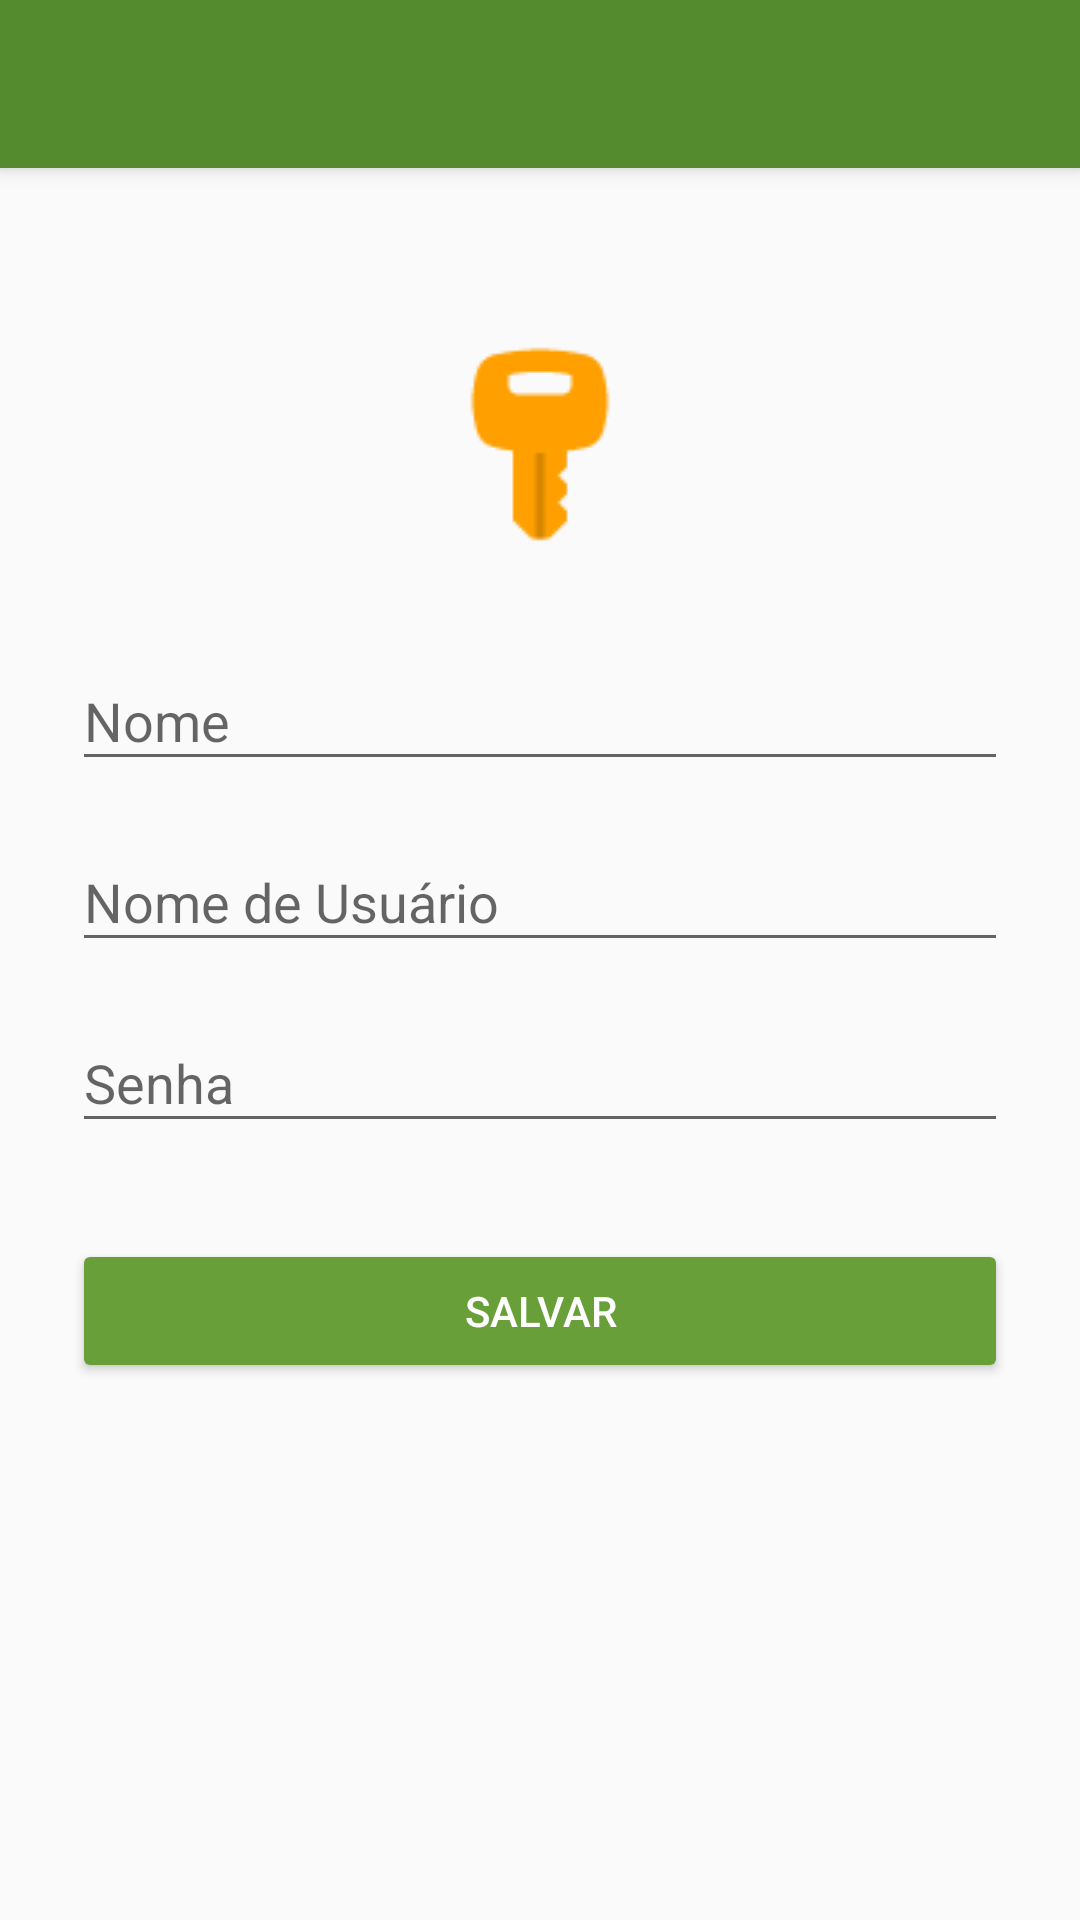

Write the Android layout XML for this screen, with the resource values it uses.
<!-- AndroidManifest.xml: activity theme AppTheme.NoActionBar -->
<!-- res/layout/activity_add_edit_usuario.xml -->
<?xml version="1.0" encoding="utf-8"?>
<android.support.design.widget.CoordinatorLayout
    xmlns:android="http://schemas.android.com/apk/res/android"
    xmlns:app="http://schemas.android.com/apk/res-auto"
    xmlns:tools="http://schemas.android.com/tools"
    android:layout_width="match_parent"
    android:layout_height="match_parent"
    android:fitsSystemWindows="true"
    tools:context=".AddEditUsuarioActivity">

    <android.support.design.widget.AppBarLayout
        android:layout_width="match_parent"
        android:layout_height="wrap_content"
        android:theme="@style/AppTheme.AppBarOverlay">

        <android.support.v7.widget.Toolbar
            android:id="@+id/toolbar"
            android:layout_width="match_parent"
            android:layout_height="?attr/actionBarSize"
            android:background="?attr/colorPrimary"
            app:popupTheme="@style/AppTheme.PopupOverlay"/>

    </android.support.design.widget.AppBarLayout>

    <include layout="@layout/content_add_edit_usuario"/>

</android.support.design.widget.CoordinatorLayout>
<!-- res/layout/content_add_edit_usuario.xml (included above) -->
<?xml version="1.0" encoding="utf-8"?>
<ScrollView
    xmlns:android="http://schemas.android.com/apk/res/android"
    xmlns:app="http://schemas.android.com/apk/res-auto"
    xmlns:tools="http://schemas.android.com/tools"
    android:layout_width="match_parent"
    android:layout_height="match_parent"
    android:paddingBottom="@dimen/activity_vertical_margin"
    android:paddingTop="@dimen/activity_vertical_margin"
    app:layout_behavior="@string/appbar_scrolling_view_behavior"
    tools:context=".AddEditUsuarioActivity"
    tools:showIn="@layout/activity_add_edit_usuario">

    <LinearLayout
        android:layout_width="match_parent"
        android:layout_height="wrap_content"
        android:orientation="vertical"
        android:paddingLeft="24dp"
        android:paddingRight="24dp"
        android:paddingTop="56dp"
        android:focusable="true"
        android:focusableInTouchMode="true">

        <ImageView
            android:layout_width="wrap_content"
            android:layout_height="72dp"
            android:layout_gravity="center_horizontal"
            android:layout_marginBottom="24dp"
            android:src="@drawable/ic_signup"/>

        <android.support.design.widget.TextInputLayout
            android:id="@+id/lNomeLayout"
            android:layout_width="match_parent"
            android:layout_height="wrap_content"
            android:layout_marginBottom="8dp">

            <EditText
                android:id="@+id/edtNome"
                android:layout_width="match_parent"
                android:layout_height="wrap_content"
                android:hint="@string/nome_string"
                android:inputType="textCapWords"/>
        </android.support.design.widget.TextInputLayout>

        <android.support.design.widget.TextInputLayout
            android:id="@+id/lNomeUsuarioLayout"
            android:layout_width="match_parent"
            android:layout_height="wrap_content"
            android:layout_marginBottom="8dp">

            <EditText
                android:id="@+id/edtUserName"
                android:layout_width="match_parent"
                android:layout_height="wrap_content"
                android:hint="@string/username_string"
                android:inputType="textPersonName"/>
        </android.support.design.widget.TextInputLayout>

        <android.support.design.widget.TextInputLayout
            android:id="@+id/lPasswordLayout"
            android:layout_width="match_parent"
            android:layout_height="wrap_content"
            android:layout_marginBottom="8dp">

            <EditText
                android:id="@+id/edtPassword"
                android:layout_width="match_parent"
                android:layout_height="wrap_content"
                android:hint="@string/senha"
                android:inputType="textPassword"/>
        </android.support.design.widget.TextInputLayout>

        <Button
            android:id="@+id/btnSalvar"
            android:layout_width="fill_parent"
            android:layout_height="wrap_content"
            android:layout_marginBottom="24dp"
            android:layout_marginTop="24dp"
            android:onClick="salvarDados"
            android:padding="12dp"
            android:text="@string/salvar_string"
            android:theme="@style/Button.Tinted"/>
    </LinearLayout>

</ScrollView>
<!-- resources referenced by this layout -->
<resources>
  <!-- drawable ic_signup: png bitmap (drawable, 1085 bytes) -->
  <string name="nome_string">Nome</string>
  <string name="salvar_string">Salvar</string>
  <string name="senha">Senha</string>
  <string name="username_string">Nome de Usuário</string>
  <style name="AppTheme.AppBarOverlay" parent="ThemeOverlay.AppCompat.Dark.ActionBar" />
  <style name="AppTheme.PopupOverlay" parent="ThemeOverlay.AppCompat.Light" />
  <style name="Button.Tinted" parent="Widget.AppCompat.Button">
          <item name="colorButtonNormal">@color/colorAccent</item>
          <item name="colorControlHighlight">@color/buttonColor</item>
          <item name="android:textColor">@android:color/white</item>
      </style>
  <style name="AppTheme.NoActionBar">
          <item name="windowActionBar">false</item>
          <item name="windowNoTitle">true</item>
      </style>
  <color name="colorAccent">#689F38</color>
  <color name="buttonColor">#64DD17</color>
</resources>
